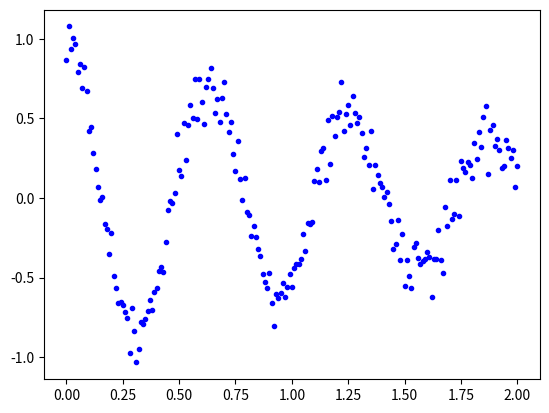

Python code for this plot:
import numpy as np
import matplotlib.pyplot as plt
from scipy.optimize import minimize

def inconue(x):
    return np.cos(10. * x)* np.exp(-x/2)



nb_points = 201
xl, xr = 0,2
esp = 0.1

XS = np.linspace(xl, xr, nb_points)
YS = inconue(XS) + esp * np.random.randn(nb_points)

plt.plot(XS, YS, 'b.')
